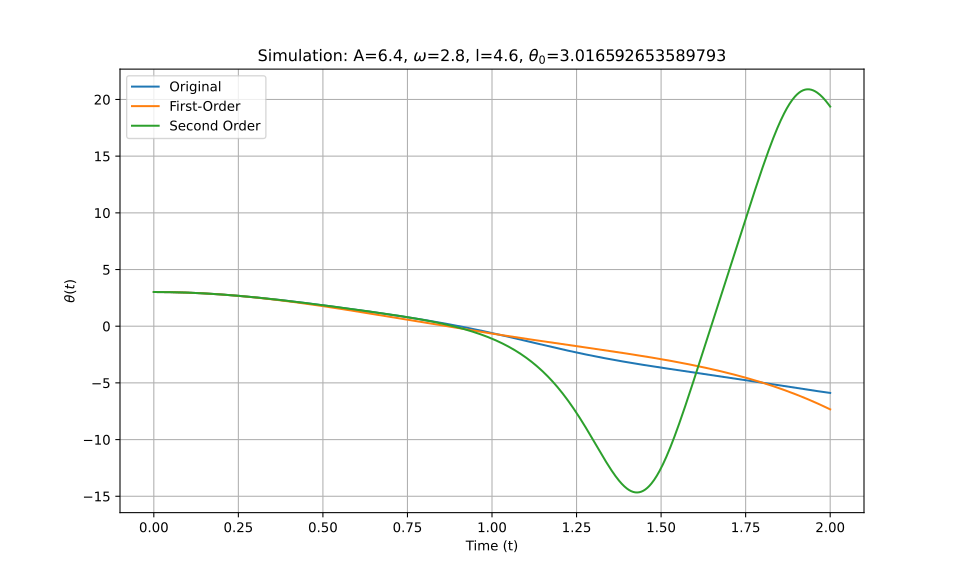

Source data for this figure (header and first rows):
t_eval, Equation_1, Equation_2, Equation_3
0.0, 3.017, 3.017, 3.017
0.002002, 3.017, 3.017, 3.017
0.004004, 3.017, 3.017, 3.017
0.006006, 3.016, 3.016, 3.016
0.008008, 3.016, 3.016, 3.016
0.01001, 3.016, 3.016, 3.016
0.01201, 3.016, 3.016, 3.016
0.01401, 3.016, 3.015, 3.016
0.01602, 3.015, 3.015, 3.015
0.01802, 3.015, 3.015, 3.015
0.02002, 3.014, 3.014, 3.014
0.02202, 3.014, 3.014, 3.014
0.02402, 3.013, 3.013, 3.013
0.02603, 3.013, 3.013, 3.013
0.02803, 3.012, 3.012, 3.012
0.03003, 3.012, 3.012, 3.012
0.03203, 3.011, 3.011, 3.011
0.03403, 3.01, 3.01, 3.01
0.03604, 3.009, 3.009, 3.009
0.03804, 3.009, 3.009, 3.009
0.04004, 3.008, 3.008, 3.008
0.04204, 3.007, 3.007, 3.007
0.04404, 3.006, 3.006, 3.006
0.04605, 3.005, 3.005, 3.005
0.04805, 3.004, 3.004, 3.004
0.05005, 3.003, 3.003, 3.003
0.05205, 3.002, 3.001, 3.002
0.05405, 3, 3, 3
0.05606, 2.999, 2.999, 2.999
0.05806, 2.998, 2.998, 2.998
0.06006, 2.997, 2.996, 2.997
0.06206, 2.995, 2.995, 2.995
0.06406, 2.994, 2.994, 2.994
0.06607, 2.992, 2.992, 2.992
0.06807, 2.991, 2.991, 2.991
0.07007, 2.989, 2.989, 2.989
0.07207, 2.988, 2.988, 2.988
0.07407, 2.986, 2.986, 2.986
0.07608, 2.985, 2.984, 2.985
0.07808, 2.983, 2.983, 2.983
0.08008, 2.981, 2.981, 2.981
0.08208, 2.979, 2.979, 2.979
0.08408, 2.978, 2.977, 2.978
0.08609, 2.976, 2.975, 2.976
0.08809, 2.974, 2.973, 2.974
0.09009, 2.972, 2.971, 2.972
0.09209, 2.97, 2.969, 2.97
0.09409, 2.968, 2.967, 2.968
0.0961, 2.966, 2.965, 2.966
0.0981, 2.964, 2.963, 2.964
0.1001, 2.961, 2.961, 2.961
0.1021, 2.959, 2.959, 2.959
0.1041, 2.957, 2.956, 2.957
0.1061, 2.955, 2.954, 2.955
0.1081, 2.952, 2.952, 2.952
0.1101, 2.95, 2.949, 2.95
0.1121, 2.947, 2.947, 2.947
0.1141, 2.945, 2.944, 2.945
0.1161, 2.942, 2.942, 2.942
0.1181, 2.94, 2.939, 2.94
... 940 more rows
